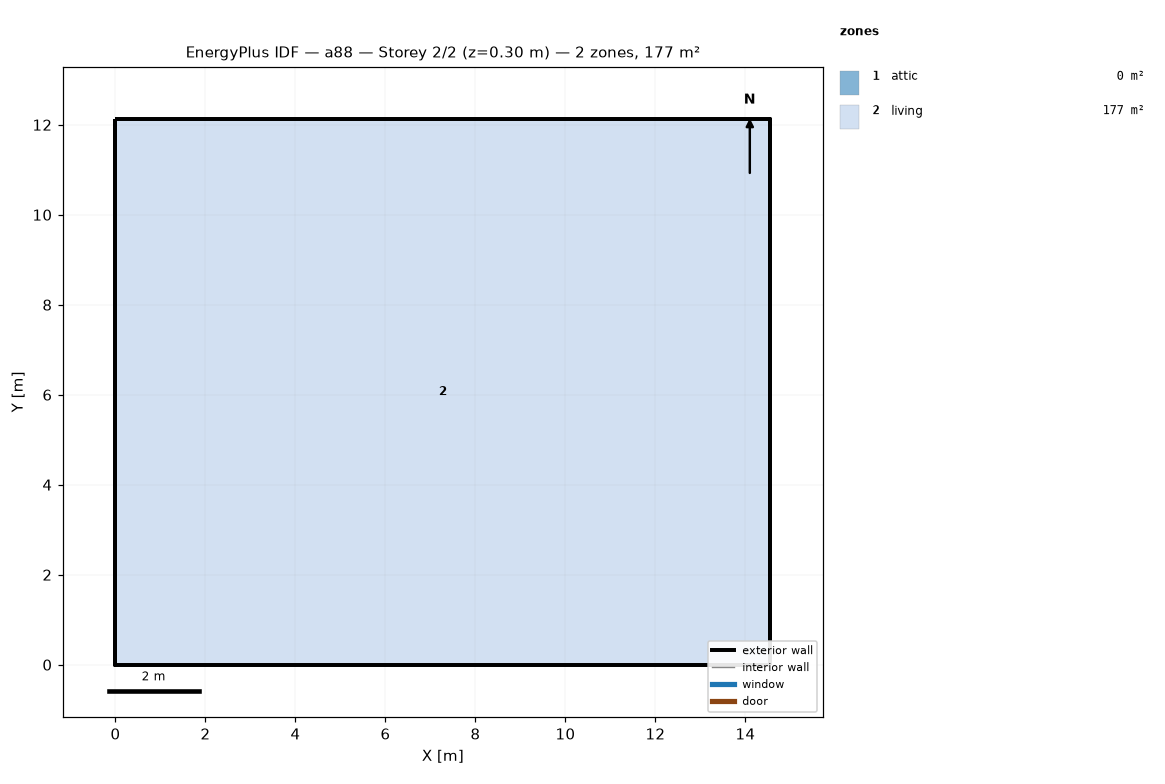
=== STOREY PLAN SPEC (per zone: floor XY polygon, exterior-wall plan segments, windows/doors) ===
zone 1: attic  (0.0 m²)
  exterior wall: (14.55, 0.00) – (14.55, 12.13) – (14.55, 6.06)  [18.2 m]
  exterior wall: (0.00, 12.13) – (0.00, 0.00) – (0.00, 6.06)  [18.2 m]
zone 2: living  (176.5 m²)
  floor: (0.00, 0.00) (0.00, 12.13) (14.55, 12.13) (14.55, 0.00)
  exterior wall: (0.00, 0.00) – (14.55, 0.00)  [14.6 m]
  exterior wall: (14.55, 0.00) – (14.55, 12.13)  [12.1 m]
  exterior wall: (14.55, 12.13) – (0.00, 12.13)  [14.6 m]
  exterior wall: (0.00, 12.13) – (0.00, 0.00)  [12.1 m]

=== DERIVED (storey summary) ===
Building: a88
Storey: 2 of 2  (floor level z = 0.30 m)
Storey gross floor area: 176.5 m²
Zones on this storey: 2
  - attic: floor 0.0 m²; exterior wall 36.4 m (24.5 m²); WWR 0.0%
  - living: floor 176.5 m²; exterior wall 53.4 m (146.4 m²); WWR 0.0%
Zone adjacency: (none detected)